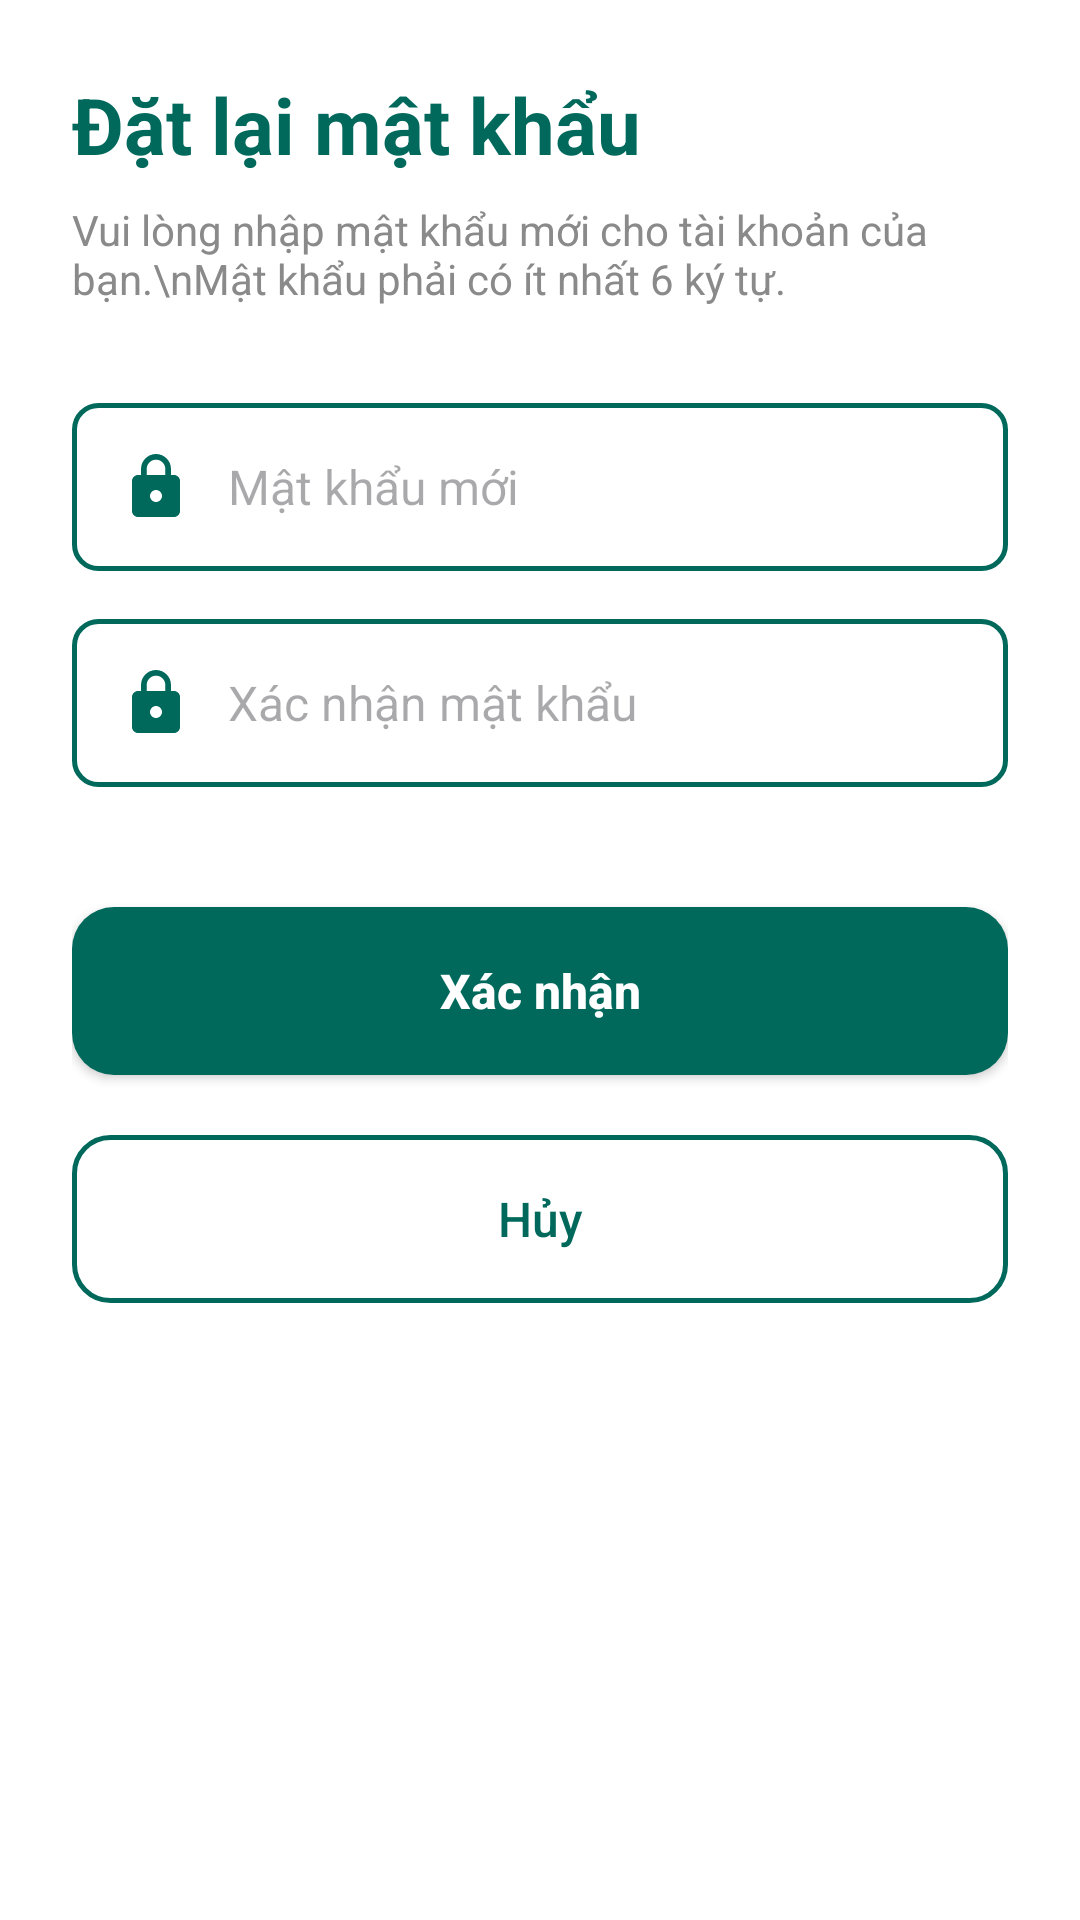

Here is an Android app screen rendered from its layout file. Give the layout XML and the strings, colors and styles it references.
<!-- AndroidManifest.xml: application theme Theme.DAMHLibrary -->
<!-- res/layout/activity_enter_new_password.xml -->
<?xml version="1.0" encoding="utf-8"?>
<LinearLayout xmlns:android="http://schemas.android.com/apk/res/android"
    xmlns:app="http://schemas.android.com/apk/res-auto"
    xmlns:tools="http://schemas.android.com/tools"
    android:layout_width="match_parent"
    android:layout_height="match_parent"
    android:orientation="vertical"
    android:padding="24dp"
    android:background="@android:color/white"
    tools:context=".activity.EnterNewPassword">

    
    <TextView
        android:layout_width="wrap_content"
        android:layout_height="wrap_content"
        android:text="Đặt lại mật khẩu"
        android:textSize="26sp"
        android:textStyle="bold"
        android:textColor="?attr/colorPrimary"
        android:layout_marginBottom="8dp" />

    
    <TextView
        android:id="@+id/tvGuide"
        android:layout_width="wrap_content"
        android:layout_height="wrap_content"
        android:text="Vui lòng nhập mật khẩu mới cho tài khoản của bạn.\nMật khẩu phải có ít nhất 6 ký tự."
        android:textSize="14sp"
        android:textColor="#8A8A8A"
        android:layout_marginBottom="32dp" />

    
    <EditText
        android:id="@+id/edtNewPassword"
        android:layout_width="match_parent"
        android:layout_height="56dp"
        android:hint="Mật khẩu mới"
        android:inputType="textPassword"
        android:textSize="16sp"
        android:paddingStart="16dp"
        android:paddingEnd="48dp"
        android:background="@drawable/otp_edittext_background"
        android:drawableStart="@drawable/ic_lock"
        android:drawablePadding="12dp"
        android:drawableTint="?attr/colorPrimary"
        android:layout_marginBottom="16dp" />

    
    <EditText
        android:id="@+id/edtConfirmPassword"
        android:layout_width="match_parent"
        android:layout_height="56dp"
        android:hint="Xác nhận mật khẩu"
        android:inputType="textPassword"
        android:textSize="16sp"
        android:paddingStart="16dp"
        android:paddingEnd="48dp"
        android:background="@drawable/otp_edittext_background"
        android:drawableStart="@drawable/ic_lock"
        android:drawablePadding="12dp"
        android:drawableTint="?attr/colorPrimary"
        android:layout_marginBottom="40dp" />

    
    <Button
        android:id="@+id/btnConfirm"
        android:layout_width="match_parent"
        android:layout_height="56dp"
        android:text="Xác nhận"
        android:textSize="16sp"
        android:textStyle="bold"
        android:textAllCaps="false"
        android:background="@drawable/bg_number_badge"
        android:textColor="@android:color/white"
        android:drawablePadding="12dp"
        android:paddingStart="24dp"
        android:paddingEnd="24dp"
        android:layout_marginBottom="12dp" />

    
    <Button
        android:id="@+id/btnCancel"
        android:layout_width="match_parent"
        android:layout_height="56dp"
        android:text="Hủy"
        android:textSize="16sp"
        android:textAllCaps="false"
        android:textColor="?attr/colorPrimary"
        android:background="@drawable/button_outlined_background"
        android:layout_marginTop="8dp" />

</LinearLayout>
<!-- resources referenced by this layout -->
<resources>
  <!-- drawable bg_number_badge (drawable) -->
  <shape xmlns:android="http://schemas.android.com/apk/res/android">
      <solid android:color="@color/teal_700" />
      <corners android:radius="14dp" />
  </shape>
  <!-- drawable button_outlined_background (drawable) -->
  <?xml version="1.0" encoding="utf-8"?>
  <shape xmlns:android="http://schemas.android.com/apk/res/android">
      <stroke
          android:width="1.5dp"
          android:color="?attr/colorPrimary" />
      <corners android:radius="12dp" />
      <solid android:color="@android:color/transparent" />
  </shape>
  <!-- drawable ic_lock (drawable) -->
  <vector android:height="24dp" android:tint="#00695C"
      android:viewportHeight="24" android:viewportWidth="24"
      android:width="24dp" xmlns:android="http://schemas.android.com/apk/res/android">
      <path android:fillColor="@android:color/white" android:pathData="M18,8h-1L17,6c0,-2.76 -2.24,-5 -5,-5S7,3.24 7,6v2L6,8c-1.1,0 -2,0.9 -2,2v10c0,1.1 0.9,2 2,2h12c1.1,0 2,-0.9 2,-2L20,10c0,-1.1 -0.9,-2 -2,-2zM12,17c-1.1,0 -2,-0.9 -2,-2s0.9,-2 2,-2 2,0.9 2,2 -0.9,2 -2,2zM15.1,8L8.9,8L8.9,6c0,-1.71 1.39,-3.1 3.1,-3.1 1.71,0 3.1,1.39 3.1,3.1v2z"/>
  </vector>
  <!-- drawable otp_edittext_background (drawable) -->
  <?xml version="1.0" encoding="utf-8"?>
  <shape xmlns:android="http://schemas.android.com/apk/res/android">
      <stroke
          android:width="1.5dp"
          android:color="?attr/colorPrimary" />
      <corners android:radius="8dp" />
      <solid android:color="@android:color/white" />
  </shape>
  <style name="Theme.DAMHLibrary" parent="Base.Theme.DAMHLibrary" />
  <color name="teal_700">#00695C</color>
  <style name="Base.Theme.DAMHLibrary" parent="Theme.Material3.DayNight.NoActionBar">
  
          
          <item name="colorPrimary">@color/teal_700</item>
          <item name="colorOnPrimary">@color/white</item>
  
          
          <item name="colorSecondary">@color/teal_500</item>
          <item name="colorOnSecondary">@color/white</item>
  
          
          <item name="colorTertiary">@color/teal_200</item>
          <item name="colorOnTertiary">@color/black</item>
  
          
          <item name="android:colorBackground">@color/gray_light</item>
          <item name="android:textColor">@color/text_primary</item>
  
          
          <item name="android:statusBarColor">@color/teal_700</item>
          <item name="android:navigationBarColor">@color/teal_700</item>
  
      </style>
  <color name="white">#FFFFFFFF</color>
  <color name="teal_500">#009688</color>
  <color name="teal_200">#80CBC4</color>
  <color name="black">#FF000000</color>
  <color name="gray_light">#F5F5F5</color>
  <color name="text_primary">#333333</color>
</resources>
